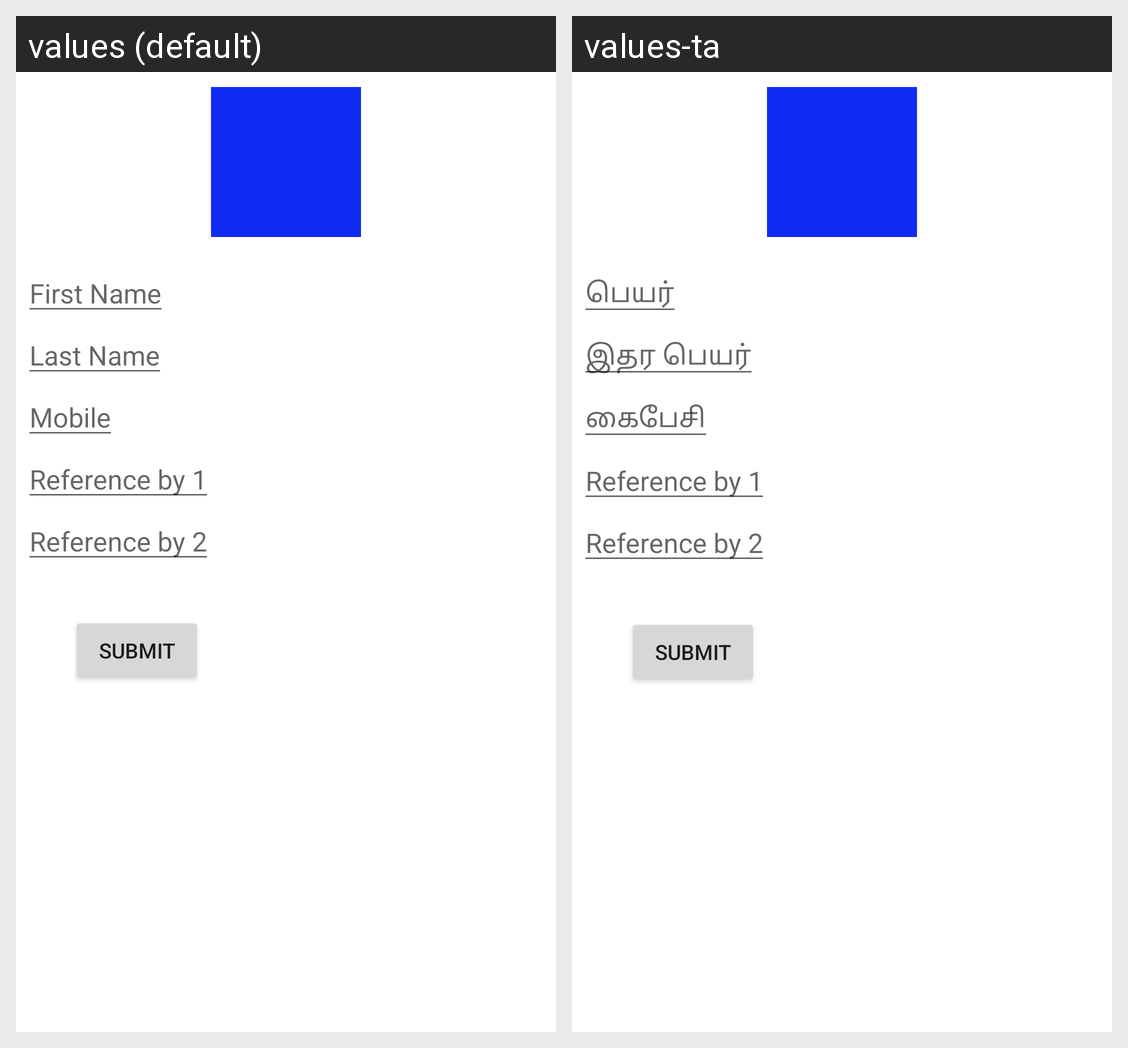

Here is an Android app screen in its default locale and in the app's own translations. Write out the translated-string differences for the strings that appear on this screen.
Android screen res/layout/editview_persons.xml rendered under 2 locales, left to right: values (default), values-ta. Device: Nexus 5 (rendered at 1080×1920; each locale shown at half size, 540×960, under a caption strip naming it); theme Theme.VillageBanking.
Strings drawn on this screen, with the default value and each locale's value (text and hints the layout hard-codes, and strings that could not be matched under every locale, appear in the picture but are not listed):

first_name
  values: First Name
  values-ta: பெயர்

last_name
  values: Last Name
  values-ta: இதர பெயர்

mobile
  values: Mobile
  values-ta: கைபேசி
